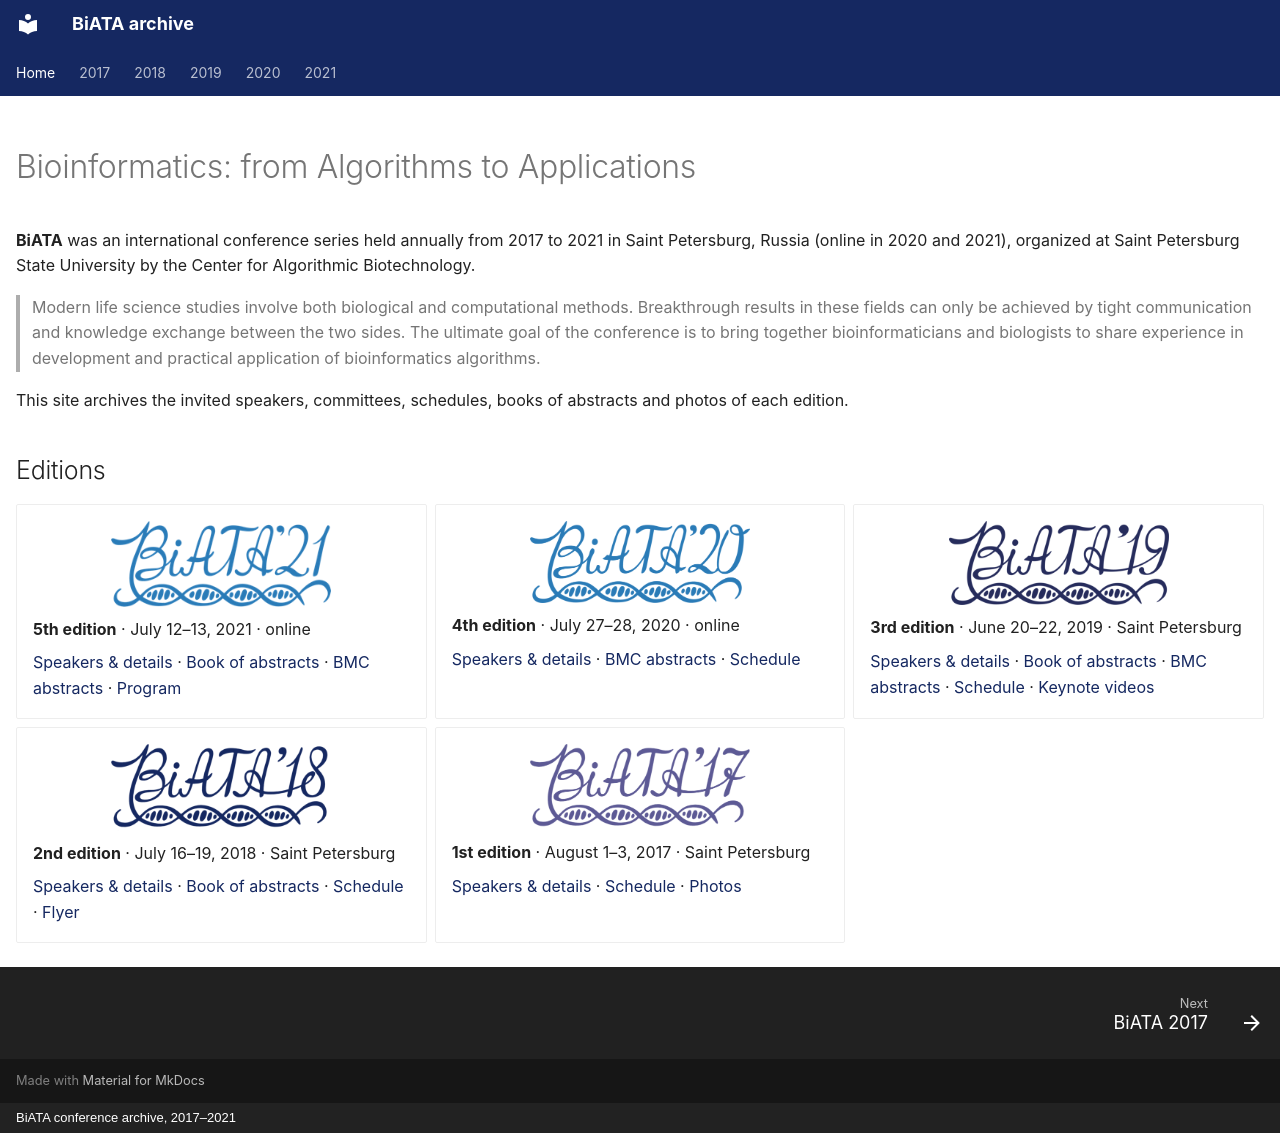

repository: andrewprzh/BiATA_archive · page: index.html · generator: mkdocs · copyright: BiATA conference archive, 2017–2021

---
hide:
  - navigation
  - toc
---

# Bioinformatics: from Algorithms to Applications

**BiATA** was an international conference series held annually from 2017 to 2021
in Saint Petersburg, Russia (online in 2020 and 2021), organized at Saint Petersburg
State University by the Center for Algorithmic Biotechnology.

> Modern life science studies involve both biological and computational methods.
> Breakthrough results in these fields can only be achieved by tight communication
> and knowledge exchange between the two sides. The ultimate goal of the conference
> is to bring together bioinformaticians and biologists to share experience in
> development and practical application of bioinformatics algorithms.

This site archives the invited speakers, committees, schedules, books of abstracts and photos of each edition.

## Editions

<div class="grid cards editions" markdown>

-   [![BiATA 2021](assets/logos/biata-2021.png)](2021/index.md)

    **5th edition** · July 12–13, 2021 · online

    [Speakers & details](2021/index.md) ·
    [Book of abstracts](abstracts/BiATA-2021-abstracts.pdf) ·
    [BMC abstracts](https://doi.org/10.1186/s12859-021-04475-z) ·
    [Program](2021/schedule.md)

-   [![BiATA 2020](assets/logos/biata-2020.png)](2020/index.md)

    **4th edition** · July 27–28, 2020 · online

    [Speakers & details](2020/index.md) ·
    [BMC abstracts](https://doi.org/10.1186/s12859-020-03838-2) ·
    [Schedule](2020/schedule.md)

-   [![BiATA 2019](assets/logos/biata-2019.png)](2019/index.md)

    **3rd edition** · June 20–22, 2019 · Saint Petersburg

    [Speakers & details](2019/index.md) ·
    [Book of abstracts](abstracts/BiATA-2019-abstracts.pdf) ·
    [BMC abstracts](https://doi.org/10.1186/s12859-019-3122-9) ·
    [Schedule](2019/schedule.md) ·
    [Keynote videos](https://www.youtube.com/playlist?list=PL-_cKNuVAYAVgaKTguX1Gy8YNS8beGGy1)

-   [![BiATA 2018](assets/logos/biata-2018.png)](2018/index.md)

    **2nd edition** · July 16–19, 2018 · Saint Petersburg

    [Speakers & details](2018/index.md) ·
    [Book of abstracts](abstracts/BiATA-2018-abstracts.pdf) ·
    [Schedule](2018/schedule.md) ·
    [Flyer](files/BiATA-2018-flyer.pdf)

-   [![BiATA 2017](assets/logos/biata-2017.png)](2017/index.md)

    **1st edition** · August 1–3, 2017 · Saint Petersburg

    [Speakers & details](2017/index.md) ·
    [Schedule](2017/schedule.md) ·
    [Photos](2017/index.md#photos)

</div>
